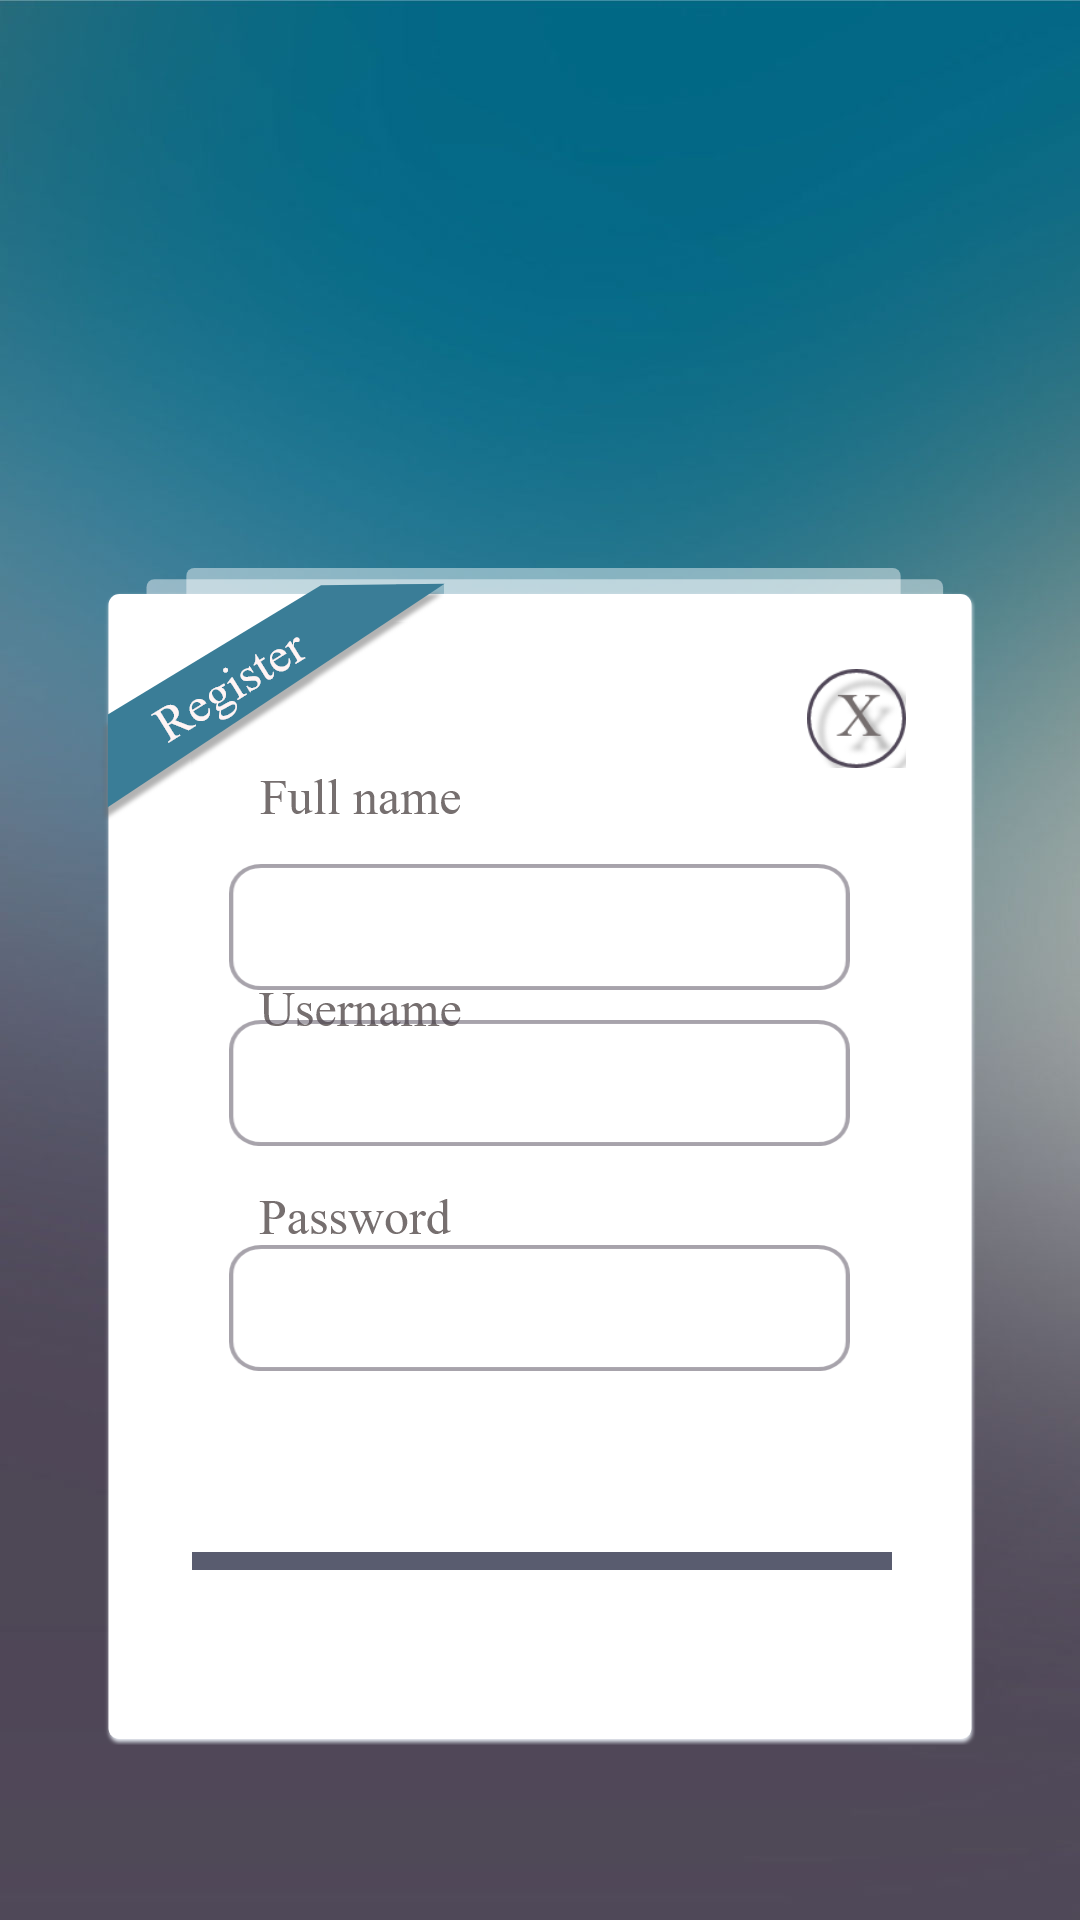

This screen was rendered from an Android layout file. Write that file and the resources it references.
<!-- AndroidManifest.xml: application theme AppTheme -->
<!-- res/layout/activity_signup.xml -->
<?xml version="1.0" encoding="utf-8"?>
<RelativeLayout xmlns:android="http://schemas.android.com/apk/res/android"
    android:layout_width="match_parent"
    android:layout_height="match_parent"
    android:background="@drawable/bgsignup">

    <Button
        android:id="@+id/btnclose"
        android:layout_width="33dp"
        android:layout_height="33dp"
        android:layout_alignParentEnd="true"
        android:layout_alignParentTop="true"
        android:layout_marginEnd="58dp"
        android:layout_marginTop="223dp"
        android:background="@drawable/btnclose" />

    <EditText
        android:id="@+id/password"
        android:layout_width="207dp"
        android:layout_height="42dp"
        android:layout_alignParentBottom="true"
        android:layout_centerHorizontal="true"
        android:layout_marginBottom="183dp"
        android:background="@drawable/rectangle" />

    <EditText
        android:id="@+id/username"
        android:layout_width="207dp"
        android:layout_height="42dp"
        android:layout_alignParentBottom="true"
        android:layout_centerHorizontal="true"
        android:layout_marginBottom="258dp"
        android:background="@drawable/rectangle" />

    <EditText
        android:id="@+id/full_name"
        android:layout_width="207dp"
        android:layout_height="42dp"
        android:layout_alignParentTop="true"
        android:layout_centerHorizontal="true"
        android:layout_marginTop="288dp"
        android:background="@drawable/rectangle" />

    <Button
        android:id="@+id/btnsignup"
        android:layout_width="178dp"
        android:layout_height="44dp"
        android:layout_alignParentBottom="true"
        android:layout_centerHorizontal="true"
        android:layout_marginBottom="101dp"
        android:background="@drawable/signupbtn" />
</RelativeLayout>
<!-- resources referenced by this layout -->
<resources>
  <!-- drawable bgsignup: png bitmap (drawable, 109017 bytes) -->
  <!-- drawable btnclose: png bitmap (drawable, 9538 bytes) -->
  <!-- drawable rectangle: png bitmap (drawable, 3076 bytes) -->
  <style name="AppTheme" parent="Theme.AppCompat.Light.NoActionBar">
          
          <item name="colorPrimary">@color/colorPrimary</item>
          <item name="colorPrimaryDark">@color/colorPrimaryDark</item>
          <item name="colorAccent">@color/colorAccent</item>
  
      </style>
  <!-- not gathered from this repository: default colours our renderer supplied (Android Studio template values) -->
  <color name="colorPrimary">#FF6200EE</color>
  <color name="colorPrimaryDark">#FF3700B3</color>
  <color name="colorAccent">#FF03DAC5</color>
</resources>
